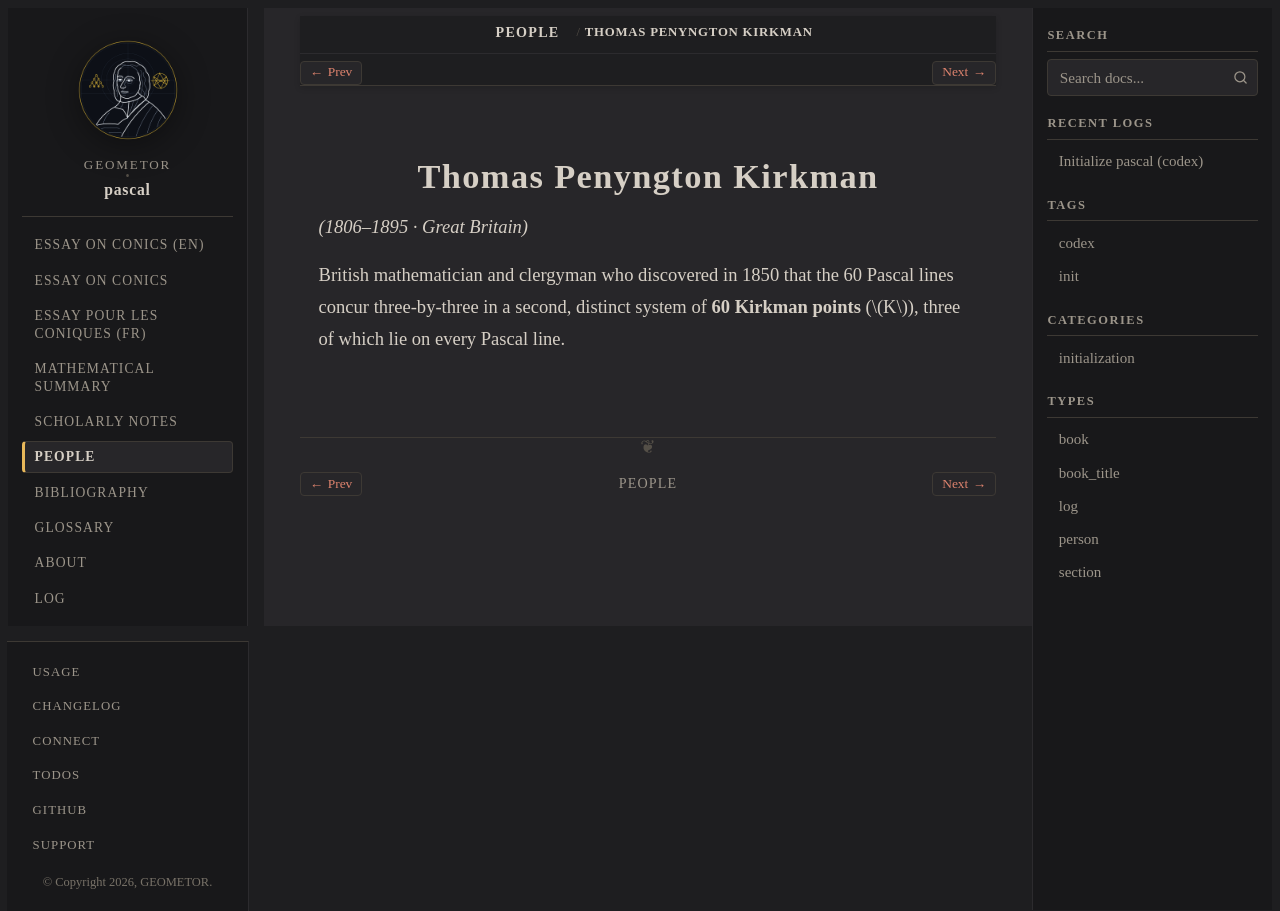

repository: geometor/pascal · page: people/kirkman.html · generator: sphinx

:type: person
:excerpt: (1806–1895 · Great Britain)

.. _person-kirkman:

Thomas Penyngton Kirkman
========================

*(1806–1895 · Great Britain)*

British mathematician and clergyman who discovered in 1850 that the 60 Pascal lines concur three-by-three in a second, distinct system of **60 Kirkman points** (:math:`K`), three of which lie on every Pascal line.
